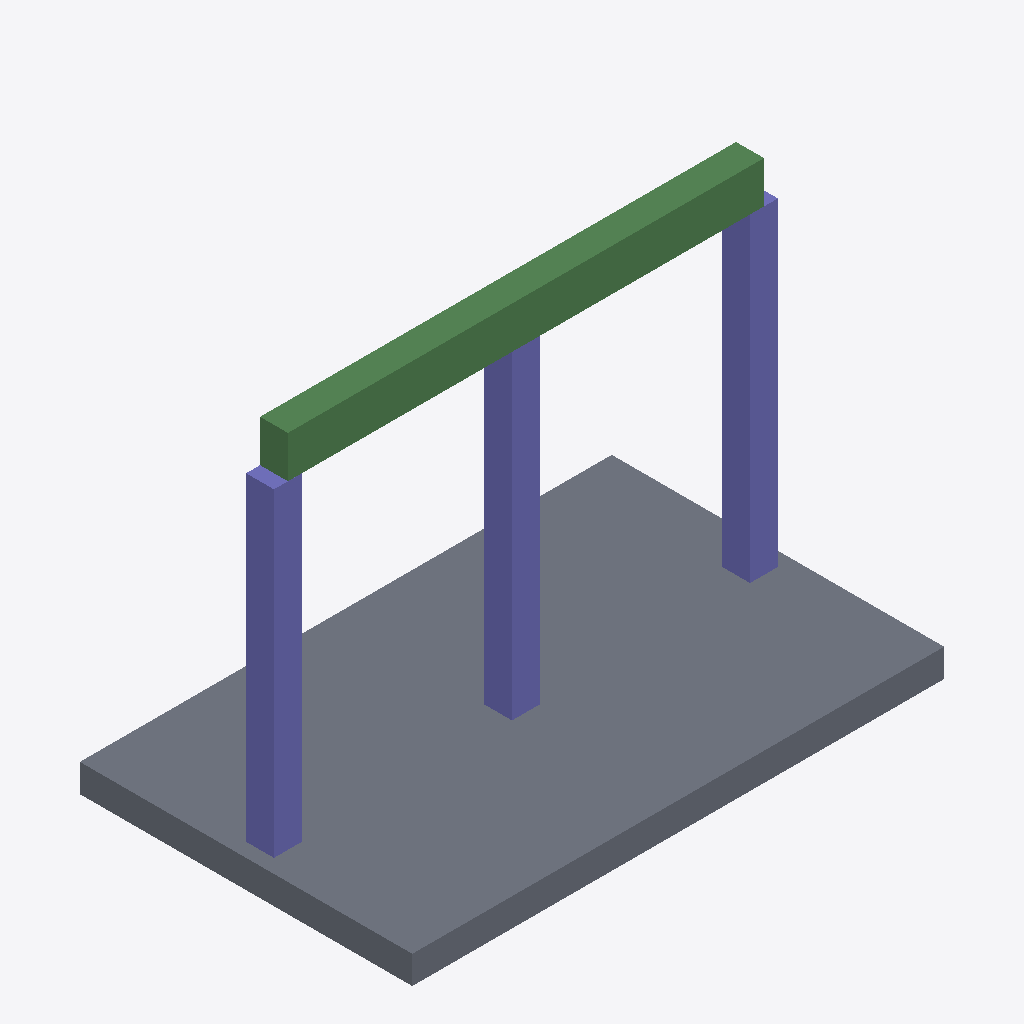
Isometric view of an IFC building model (IFC-SPF (STEP), schema IFC4, length unit millimetre), seen from the south-west, elements coloured by IFC class: 3 columns (violet), 2 beams (green), 1 slab (grey).
Extent 4.0 m × 2.5 m × 2.9 m (x, y, z). Elements (6): 3 IfcColumn, 2 IfcBeam, 1 IfcSlab.

HEADER;
FILE_DESCRIPTION(('ViewDefinition[DesignTransferView]'),'2;1');
FILE_NAME('ifc_002_Nomi Aghasi.ifc','2026-01-08T23:17:30+01:00',(''),(''),'IfcOpenShell 0.8.4','Bonsai 0.8.4','Nobody');
FILE_SCHEMA(('IFC4'));
ENDSEC;
DATA;
#1=IFCPROJECT('23s9GpyLf4Oe_BwQZ5Mrs0',$,'DiTWP IFC [001] - 2410326001',$,$,$,$,(#16),#5);
#6=IFCSITE('2QU1AV4Tv6Je6iJmGcUdHm',$,'Site',$,$,$,$,$,$,$,$,$,$,$);
#7=IFCBUILDING('0J4ygUp5v5bP_CYy44fr0j',$,'Building',$,$,$,$,$,$,$,$,$);
#8=IFCBUILDINGSTOREY('0eF0BHWC170PDWrFs1yG_2',$,'Ground Floor',$,$,$,$,$,$,$);
#28=IFCSLAB('0tDBar15jF_PfFeqsebtYH',$,'Slab_1',$,$,#40,#29,$,$);
#51=IFCCOLUMN('2uAjacRXT1Bws3aGnjVWOR',$,'C1',$,$,#62,#52,$,$);
#117=IFCBEAM('3MbFYcmHTARPMOTYi2gind',$,'Beam_1',$,$,#128,#118,$,$);
#95=IFCCOLUMN('2QLWTrp0v08fvExOCD3IFd',$,'C3',$,$,#106,#96,$,$);
#73=IFCCOLUMN('10LZroNQTCiRVJXDkIwNgl',$,'C2',$,$,#84,#74,$,$);
#136=IFCBEAM('0h6wFGDkH2ygpW9u$pEBIW',$,'Beam_2',$,$,#147,#137,$,$);
ENDSEC;
